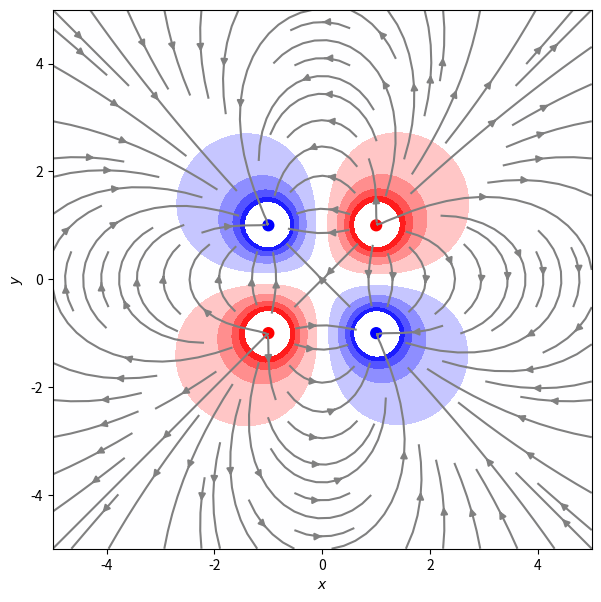

Source code (Python): (Note: this script raises an exception after producing the figure.)
# Import required modules
import sys

import numpy as np
import matplotlib.pyplot as plt


class PointCharge:
    epsilon_0 = 8.85E-12
    const = 1 / (4 * np.pi * epsilon_0)

    def __init__(self, q, r0):
        self.q = q
        self.r0 = r0
        self.R = 0.1

    def body(self):
        if self.q == 0:
            q_color = 'black'
        elif self.q < 0:
            q_color = 'blue'
        else:
            q_color = 'red'

        return plt.Circle(self.r0, self.R, color=q_color)

    def compute_field(self, x, y):
        r = np.hypot(x - self.r0[0], y - self.r0[1])
        return self.const * self.q * (x - self.r0[0]) / r ** 3, self.const * self.q * (y - self.r0[1]) / r ** 3

    def compute_potentials(self, x, y):
        r = np.hypot(x - self.r0[0], y - self.r0[1])
        return self.const * self.q * (1 / r)


# setup charges with loc and q
charges = []

# dy = np.arange(-4.0, 4.0, 0.05)
# for i in dy:
#     charges.append(PointCharge(10.0, [-1.0, i]))
#
# for i in dy:
#     charges.append(PointCharge(-10.0, [1.0, i]))

# dipole charge
# charges.append(PointCharge(1.0, [0.0, -1.0]))
# charges.append(PointCharge(-1.0, [0.0, 1.0]))

# triple charge
# a = 4.0
# charges.append(PointCharge(-1.0, [0.0, 0.0]))
# charges.append(PointCharge(-1.0, [0.0, 0.0]))
# charges.append(PointCharge(1.0, [a, 0.0]))
# charges.append(PointCharge(-1.0, [0.0, a]))

# quadrupole charge
charges.append(PointCharge(-1.0, [-1.0, 1.0]))
charges.append(PointCharge(1.0, [1.0, 1.0]))
charges.append(PointCharge(1.0, [-1.0, -1.0]))
charges.append(PointCharge(-1.0, [1.0, -1.0]))

# single positive charge
# charges.append(PointCharge(-1.0, [0.0, 0.0]))


def compute_total_field(x, y, charges):
    fields = []
    for charge in charges:
        fields.append(charge.compute_field(x, y))

    total_field = np.zeros_like(fields[0])
    for field in fields:
        total_field += field
    return total_field


def norm_total_field(x, y, charges):
    field_x, field_y = compute_total_field(x, y, charges)
    return np.hypot(field_x, field_y)


def compute_total_potentials(x, y, charges):

    potentials = []
    for charge in charges:
        potentials.append(charge.compute_potentials(x, y))

    total_potentials = np.zeros_like(potentials[0])
    for potential in potentials:
        total_potentials += potential
    return total_potentials


def compute_bodies(charges):
    charge_bodies = []
    for charge in charges:
        charge_bodies.append(charge.body())
    return charge_bodies


if __name__ == "__main__":
    nx, ny = 100, 100
    x, y = np.meshgrid(np.linspace(-5, 5, nx), np.linspace(-5, 5, ny))

    fig = plt.figure(figsize=(7, 7))
    ax = fig.add_subplot(111)
    ax.set(xlim=(-5, 5), ylim=(-5, 5))
    ax.set_xlabel(r'$x$')
    ax.set_ylabel(r'$y$')
    ax.set_aspect('equal')

    Ex, Ey = compute_total_field(x, y, charges)
    # norm_field = norm_total_field(x, y, charges)
    # ax.quiver(x, y, field_x / norm_field, field_y / norm_field, color='black', scale=25)
    ax.streamplot(x, y, Ex, Ey, color='grey')

    total_potentials = compute_total_potentials(x, y, charges)
    z = np.linspace(np.min(total_potentials) / 10, np.max(total_potentials) / 10, 10)
    # ax.contour(x, y, total_potentials, z, colors='k')
    ax.contourf(x, y, total_potentials, z, cmap='bwr')
    # ax.clabel(pots, inline=True, fontsize=10)

    total_bodies = compute_bodies(charges)
    for body in total_bodies:
        ax.add_patch(body)

    plt.savefig('img/e_field.png')
    plt.show()
    plt.close(fig)
    sys.exit(0)
